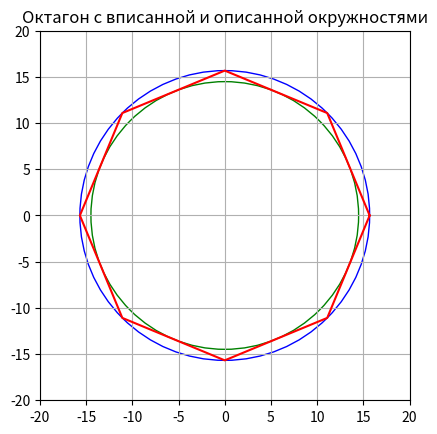

Write Python code to recreate this figure.
from math import sqrt 
from math import pi 
from math import sin 
from math import tan
from math import radians
import matplotlib.pyplot as plt
import matplotlib.patches as patches
import numpy as np

class Oktagon:

    def __init__(self, side_oktagon):
        self.side_oktagon = side_oktagon
        self.corner_oktagone = radians(135)
        self.K = 1 + sqrt(2)

    def radius_square_circumscribed(self):
        return int(self.side_oktagon) / (2 * sin(pi/8)), pi * ((int(self.side_oktagon) / (2 * sin(pi/8)))**2)
    
    def  radius_square_inscribed(self):
        return (int(self.side_oktagon)) / (2 * tan(pi/8)), pi * ((int(self.side_oktagon)) / (2 * tan(pi/8)))**2
    
    def perimeter(self):
        return 8 * self.side_oktagon

    def square_oktagon(self):
        return 2 * self.K * (self.side_oktagon**2)
    
    def drawing_graphik(self):
        center = (0.0, 0.0)
        radius1,s2 = oktagon1.radius_square_circumscribed() 
        radius2,s2 = oktagon1.radius_square_inscribed() 

        fig, ax = plt.subplots()

        circle = patches.Circle(center, radius1, edgecolor='blue', facecolor='white')
        circle2 = patches.Circle(center, radius2, edgecolor='green', facecolor='white')

        ax.add_patch(circle)
        ax.add_patch(circle2)

        ax.set_xlim(-20, 20)
        ax.set_ylim(-20, 20)
        ax.set_aspect('equal', adjustable='box')

        num_sides = 8
        angles = np.linspace(0, 2 * np.pi, num_sides, endpoint=False)
        x = radius1 * np.cos(angles)
        y = radius1 * np.sin(angles)

        x = np.append(x, x[0])
        y = np.append(y, y[0])

        ax.plot(x, y, 'red')

        plt.title("Октагон с вписанной и описанной окружностями")
        plt.grid(True)
        plt.show()
    
    def __del__(self):
        print("Объект удалён")



oktagon1 = Oktagon(12)
print(oktagon1.radius_square_circumscribed()," hgdjsdfk ", oktagon1.radius_square_inscribed(), " hjvsdk ", oktagon1.square_oktagon())
oktagon1.drawing_graphik()

